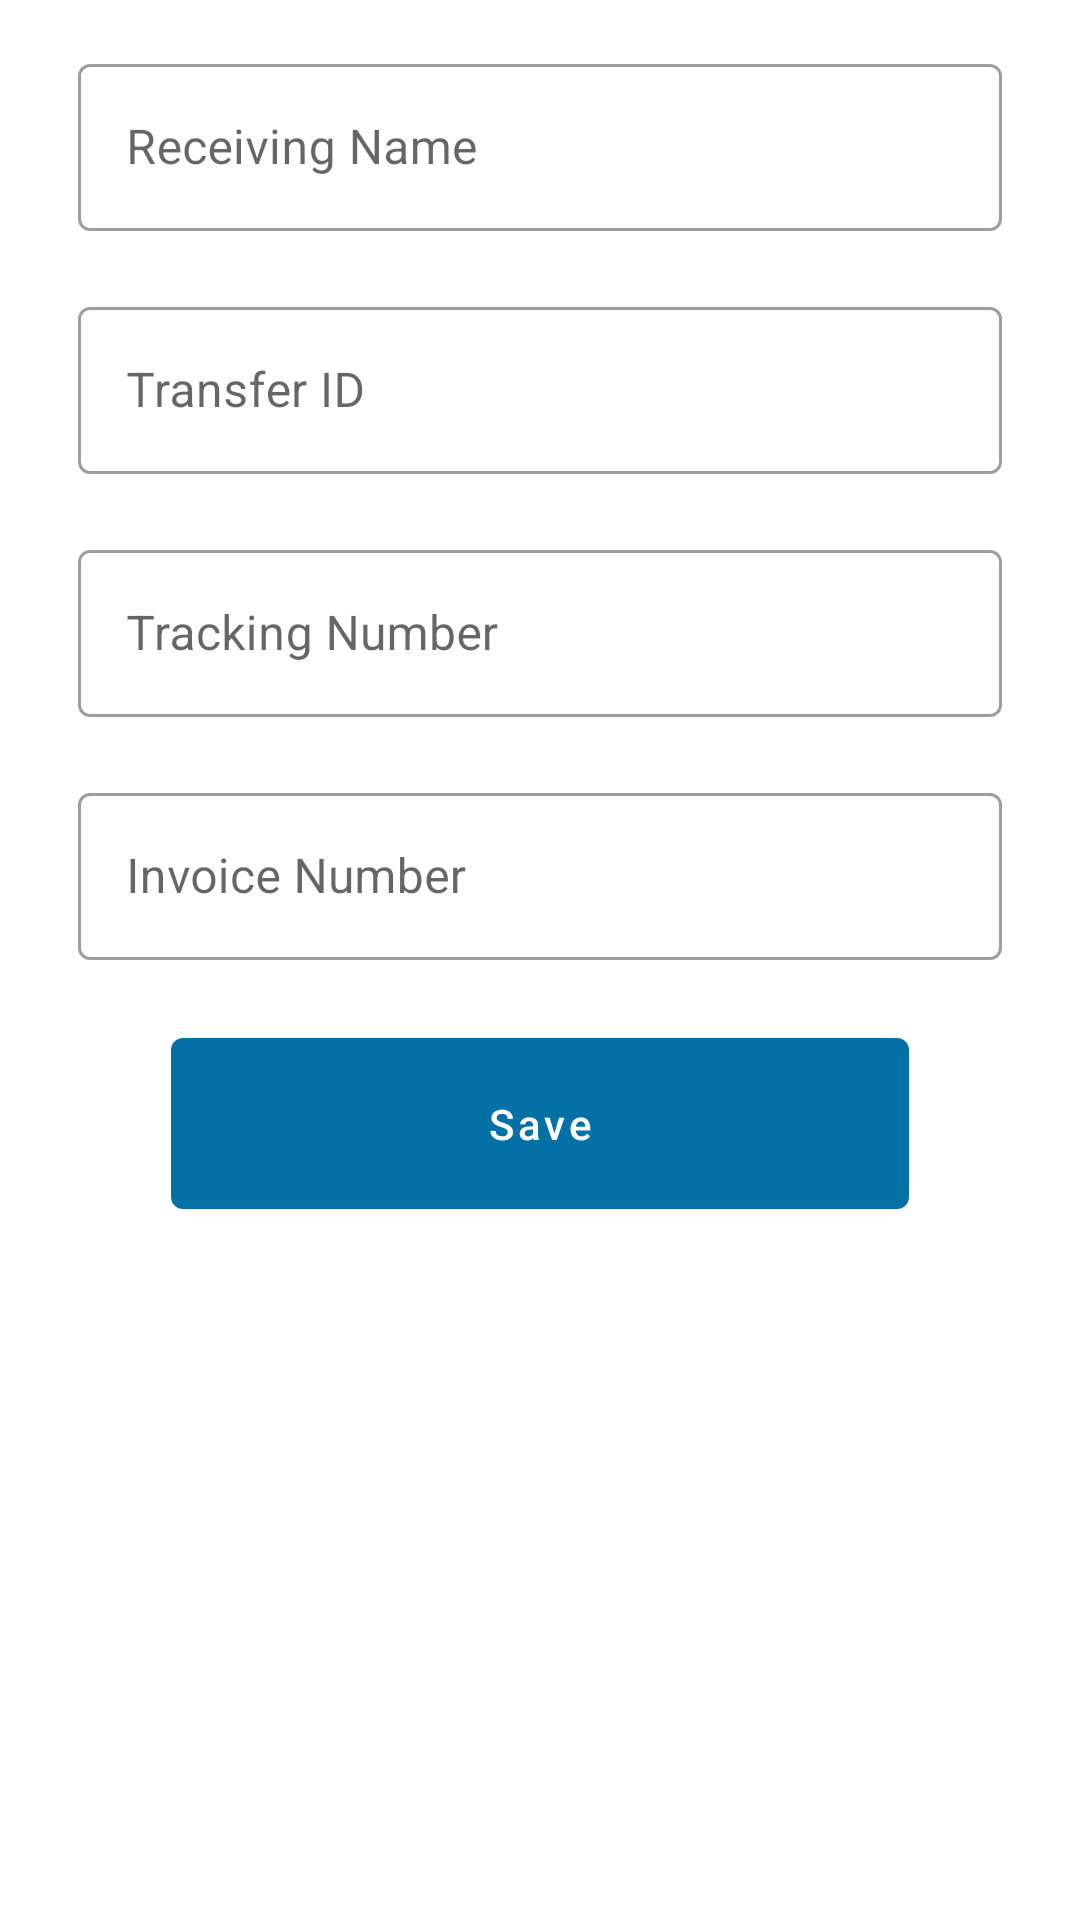

Layout XML and referenced resources for this Android screen:
<!-- AndroidManifest.xml: application theme AppTheme -->
<!-- res/layout/fragment_receiving_transfers_new.xml -->
<?xml version="1.0" encoding="utf-8"?>
<androidx.constraintlayout.widget.ConstraintLayout xmlns:android="http://schemas.android.com/apk/res/android"
    xmlns:app="http://schemas.android.com/apk/res-auto"
    xmlns:tools="http://schemas.android.com/tools"
    android:id="@+id/container"
    android:layout_width="match_parent"
    android:layout_height="match_parent"
    android:paddingLeft="@dimen/activity_horizontal_margin"
    android:paddingTop="@dimen/activity_vertical_margin"
    android:paddingRight="@dimen/activity_horizontal_margin"
    android:paddingBottom="@dimen/activity_vertical_margin"
    android:tag="StockCountFilterFragment"
    tools:context=".ui.main.fragments.receiving_transfers.new.ReceivingTransferNewFragment">
    <ScrollView
        android:layout_width="match_parent"
        android:layout_height="match_parent"
        app:layout_constraintTop_toTopOf="parent"
        app:layout_constraintBottom_toBottomOf="parent"
        app:layout_constraintStart_toStartOf="parent"
        app:layout_constraintEnd_toEndOf="parent">
        <androidx.constraintlayout.widget.ConstraintLayout
            android:layout_width="match_parent"
            android:layout_height="match_parent"
            >
            <com.google.android.material.textfield.TextInputLayout
                android:id="@+id/nameLayout"
                style="@style/Widget.MaterialComponents.TextInputLayout.OutlinedBox"
                android:layout_width="match_parent"
                android:layout_height="wrap_content"
                android:layout_marginHorizontal="10dp"
                android:hint="@string/receiving_name"
                app:layout_constraintTop_toTopOf="parent"
                app:layout_constraintEnd_toEndOf="parent"
                app:layout_constraintStart_toStartOf="parent">

                <com.google.android.material.textfield.TextInputEditText
                    android:id="@+id/nameInput"
                    android:layout_width="match_parent"
                    android:layout_height="wrap_content"
                    android:layout_marginVertical="20dp"
                    android:maxLines="1"
                    android:inputType="text"
                    android:autofillHints="Receiving Name"/>


            </com.google.android.material.textfield.TextInputLayout>

            <com.google.android.material.textfield.TextInputLayout
                android:id="@+id/transferNumberLayout"
                style="@style/Widget.MaterialComponents.TextInputLayout.OutlinedBox"
                android:layout_width="match_parent"
                android:layout_height="wrap_content"
                android:layout_marginHorizontal="10dp"
                android:hint="Transfer ID"
                app:layout_constraintTop_toBottomOf="@+id/nameLayout"
                app:layout_constraintEnd_toEndOf="parent"
                app:layout_constraintStart_toStartOf="parent">

                <com.google.android.material.textfield.TextInputEditText
                    android:id="@+id/transferNumberInput"
                    android:layout_width="match_parent"
                    android:layout_height="wrap_content"
                    android:layout_marginVertical="20dp"
                    android:maxLines="1"
                    android:inputType="text"
                    android:autofillHints="Transfer Number"/>


            </com.google.android.material.textfield.TextInputLayout>

            <com.google.android.material.textfield.TextInputLayout
                android:id="@+id/trackingLayout"
                style="@style/Widget.MaterialComponents.TextInputLayout.OutlinedBox"
                android:layout_width="match_parent"
                android:layout_height="wrap_content"
                android:layout_marginHorizontal="10dp"
                android:hint="Tracking Number"
                app:layout_constraintTop_toBottomOf="@+id/transferNumberLayout"
                app:layout_constraintEnd_toEndOf="parent"
                app:layout_constraintStart_toStartOf="parent">

                <com.google.android.material.textfield.TextInputEditText
                    android:id="@+id/trackingInput"
                    android:layout_width="match_parent"
                    android:layout_height="wrap_content"
                    android:layout_marginVertical="20dp"
                    android:maxLines="1"
                    android:inputType="text"
                    android:autofillHints="Tracking Number"/>
            </com.google.android.material.textfield.TextInputLayout>

            <com.google.android.material.textfield.TextInputLayout
                android:id="@+id/invoiceLayout"
                style="@style/Widget.MaterialComponents.TextInputLayout.OutlinedBox"
                android:layout_width="match_parent"
                android:layout_height="wrap_content"
                android:layout_marginHorizontal="10dp"
                android:hint="Invoice Number"
                app:layout_constraintTop_toBottomOf="@+id/trackingLayout"
                app:layout_constraintEnd_toEndOf="parent"
                app:layout_constraintStart_toStartOf="parent">

                <com.google.android.material.textfield.TextInputEditText
                    android:id="@+id/invoiceInput"
                    android:layout_width="match_parent"
                    android:layout_height="wrap_content"
                    android:layout_marginVertical="20dp"
                    android:maxLines="1"
                    android:inputType="text"
                    android:autofillHints="Invoice Number"/>


            </com.google.android.material.textfield.TextInputLayout>

            <com.google.android.material.button.MaterialButton
                android:id="@+id/btnSaveFilters"
                android:layout_width="246dp"
                android:layout_height="69dp"
                android:layout_marginStart="48dp"
                android:layout_marginEnd="48dp"
                android:layout_marginBottom="28dp"
                android:text="@string/save"
                android:textAllCaps="false"
                app:layout_constraintTop_toBottomOf="@+id/invoiceLayout"
                app:layout_constraintEnd_toEndOf="parent"
                app:layout_constraintStart_toStartOf="parent">
            </com.google.android.material.button.MaterialButton>
        </androidx.constraintlayout.widget.ConstraintLayout>
    </ScrollView>
    <ProgressBar
        android:id="@+id/progressCircular"
        android:layout_width="wrap_content"
        android:layout_height="wrap_content"
        app:layout_constraintBottom_toBottomOf="parent"
        app:layout_constraintEnd_toEndOf="parent"
        app:layout_constraintStart_toStartOf="parent"
        app:layout_constraintTop_toTopOf="parent"
        android:visibility="gone"/>

</androidx.constraintlayout.widget.ConstraintLayout>
<!-- resources referenced by this layout -->
<resources>
  <dimen name="activity_horizontal_margin">16dp</dimen>
  <dimen name="activity_vertical_margin">16dp</dimen>
  <string name="receiving_name">Receiving Name</string>
  <string name="save">Save</string>
  <style name="AppTheme" parent="Theme.MaterialComponents.DayNight.NoActionBar">
      
      <item name="colorPrimary">@color/colorPrimary</item>
      <item name="colorPrimaryDark">@color/colorPrimaryDark</item>
      <item name="colorAccent">@color/colorAccent</item>
  </style>
  <color name="colorPrimary">#0471A6</color>
  <color name="colorPrimaryDark">#061826</color>
  <color name="colorAccent">#AC80A0</color>
</resources>
